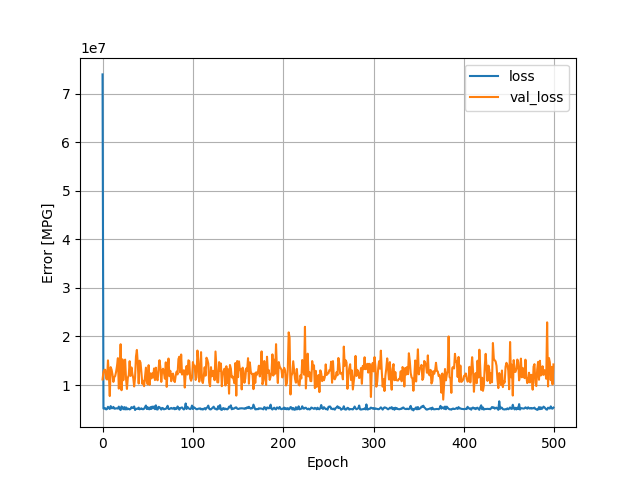

Data behind this chart, as committed beside it:
, loss, val_loss, epoch
0, 73981984, 11148665, 0
1, 5152764, 12658233, 1
2, 5135883, 13126746, 2
3, 5226429, 13129347, 3
4, 4968216, 11303109, 4
5, 5051756, 11133238, 5
6, 5510013, 15072800, 6
7, 5241023, 12086622, 7
8, 5067146, 7724991, 8
9, 5653543, 13683495, 9
10, 5220458, 13166215, 10
11, 5241096, 12143815, 11
12, 5488812, 10648079, 12
13, 5127026, 11633415, 13
14, 5130921, 11857838, 14
15, 5209138, 12718088, 15
16, 5179590, 13921813, 16
17, 5149555, 15528006, 17
18, 5551034, 9260585, 18
19, 5055754, 11914018, 19
20, 4844642, 18400324, 20
21, 5596271, 8925595, 21
22, 5262449, 15286590, 22
23, 5012702, 10980206, 23
24, 5452970, 14707714, 24
25, 4960994, 15239045, 25
26, 5387650, 11241648, 26
27, 4972886, 9193254, 27
28, 5153946, 11522466, 28
29, 5053746, 11988777, 29
30, 4969153, 14904779, 30
31, 5079893, 11871616, 31
32, 5449153, 13621101, 32
33, 5272468, 12287102, 33
34, 5329781, 11406850, 34
35, 5581130, 9699805, 35
36, 4850932, 11564863, 36
37, 5101798, 15890653, 37
38, 5109158, 17222208, 38
39, 5089020, 14386687, 39
40, 5340358, 10304658, 40
41, 4987326, 15009543, 41
42, 5092591, 14626575, 42
43, 5194718, 12584200, 43
44, 5031826, 10253949, 44
45, 5001994, 10872037, 45
46, 5116384, 9760533, 46
47, 5454950, 11793361, 47
48, 5770225, 13576498, 48
49, 5050080, 10762047, 49
50, 5417445, 10135994, 50
51, 5041842, 14088136, 51
52, 5001386, 10030529, 52
53, 5449442, 12399111, 53
54, 5067238, 11349143, 54
55, 5554396, 12400178, 55
56, 5205557, 11544762, 56
57, 5581562, 13406895, 57
58, 5018022, 11017201, 58
59, 5819991, 13561714, 59
... 440 more rows
